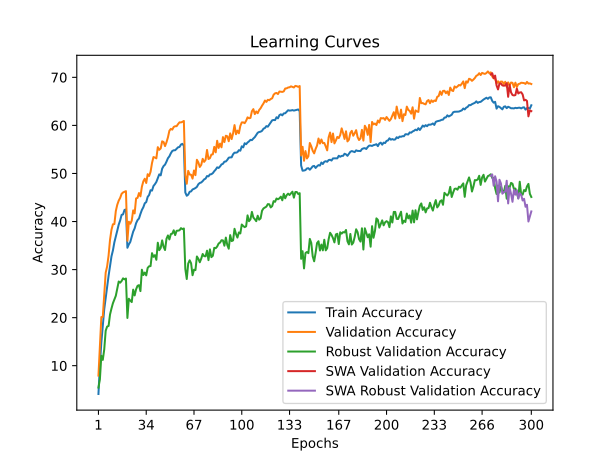

Source data for this figure (header and first rows):
time; train_accuracy; train_loss; valid_accuracy; valid_loss; valid_accuracy_robust; valid_accuracy_swa; valid_accuracy_robust_swa
78,5973; 4,1137; 4,9616; 7,9400; 4,6248; 5,4483; 7,9400; 5,4483
159,2980; 10,0862; 4,5277; 14,1550; 4,2269; 7,1724; 14,1550; 7,1724
241,4685; 14,8087; 4,2596; 20,1200; 3,9389; 12,0690; 20,1200; 12,0690
320,6246; 18,3087; 4,0657; 20,1450; 4,1259; 11,2069; 20,1450; 11,2069
398,0450; 21,7450; 3,8966; 24,6450; 3,8125; 13,3793; 24,6450; 13,3793
477,6033; 24,1350; 3,7904; 29,3550; 3,5815; 17,2759; 29,3550; 17,2759
557,5661; 26,6325; 3,6744; 30,6600; 3,4866; 18,1379; 30,6600; 18,1379
639,3983; 28,6950; 3,5803; 32,9150; 3,3888; 18,2759; 32,9150; 18,2759
723,5470; 30,7600; 3,4895; 36,2050; 3,2608; 20,6552; 36,2050; 20,6552
802,1968; 32,7488; 3,4101; 38,2850; 3,1930; 21,8966; 38,2850; 21,8966
881,0963; 33,9888; 3,3477; 39,4250; 3,1309; 23,0000; 39,4250; 23,0000
959,2727; 35,6750; 3,2763; 39,4700; 3,1370; 23,7586; 39,4700; 23,7586
1037,6251; 36,8450; 3,2254; 42,1800; 3,0532; 24,5517; 42,1800; 24,5517
1116,8163; 38,1013; 3,1818; 43,4900; 2,9891; 26,0690; 43,4900; 26,0690
1197,4607; 39,3462; 3,1282; 44,3450; 2,9476; 27,5172; 44,3450; 27,5172
1277,0441; 40,2263; 3,0950; 44,9200; 2,9352; 27,2759; 44,9200; 27,2759
1355,9374; 41,3837; 3,0451; 45,7600; 2,9163; 27,6207; 45,7600; 27,6207
1434,3001; 41,4900; 3,0336; 46,0500; 2,8844; 28,1724; 46,0500; 28,1724
1515,8887; 42,4087; 3,0062; 46,1700; 2,9005; 27,9655; 46,1700; 27,9655
1594,6917; 42,5112; 3,0012; 46,3200; 2,8917; 28,1379; 46,3200; 28,1379
1671,7326; 34,5363; 3,3240; 36,0000; 3,2595; 19,9310; 36,0000; 19,9310
1752,2510; 35,2362; 3,2982; 39,9600; 3,1340; 23,9310; 39,9600; 23,9310
1832,4488; 35,7550; 3,2757; 39,5350; 3,1805; 23,5517; 39,5350; 23,5517
1910,9921; 36,8425; 3,2365; 40,1750; 3,1236; 23,2414; 40,1750; 23,2414
1991,8591; 37,9025; 3,1894; 42,3150; 3,0133; 25,8276; 42,3150; 25,8276
2069,8981; 38,5650; 3,1591; 41,6850; 3,0225; 24,6207; 41,6850; 24,6207
2149,1628; 39,6412; 3,1137; 44,8050; 2,9746; 25,8966; 44,8050; 25,8966
2226,4630; 40,2875; 3,0852; 44,9150; 2,9324; 26,6207; 44,9150; 26,6207
2305,0076; 40,6238; 3,0680; 45,9250; 2,9313; 26,7586; 45,9250; 26,7586
2384,3833; 41,5712; 3,0404; 45,2400; 2,9372; 25,5172; 45,2400; 25,5172
2463,3916; 42,4038; 3,0030; 47,2300; 2,8621; 29,9655; 47,2300; 29,9655
2542,4121; 42,9688; 2,9766; 48,3600; 2,8068; 28,8621; 48,3600; 28,8621
2619,9985; 43,7938; 2,9524; 48,9000; 2,7722; 29,3793; 48,9000; 29,3793
2697,2943; 44,0350; 2,9315; 48,0200; 2,8121; 28,7931; 48,0200; 28,7931
2776,8866; 45,1287; 2,8967; 49,8450; 2,7471; 30,3448; 49,8450; 30,3448
2854,3285; 45,5138; 2,8767; 49,4700; 2,7491; 30,6897; 49,4700; 30,6897
2932,4320; 46,5087; 2,8440; 50,3450; 2,7311; 30,7241; 50,3450; 30,7241
3011,8208; 46,4338; 2,8371; 52,1750; 2,6731; 33,4138; 52,1750; 33,4138
3091,2037; 47,3862; 2,7984; 53,4150; 2,6490; 32,6552; 53,4150; 32,6552
3169,0680; 47,7638; 2,7817; 53,3100; 2,6275; 33,0000; 53,3100; 33,0000
3246,8537; 48,2325; 2,7680; 53,1450; 2,6317; 32,0345; 53,1450; 32,0345
3323,6540; 49,0288; 2,7392; 55,4700; 2,5472; 35,5862; 55,4700; 35,5862
3403,2384; 49,8113; 2,7101; 54,9150; 2,5806; 34,0345; 54,9150; 34,0345
3482,5828; 49,6037; 2,7040; 55,2050; 2,5675; 34,4828; 55,2050; 34,4828
3559,5777; 50,9913; 2,6613; 56,6850; 2,4905; 36,0690; 56,6850; 36,0690
3637,1854; 51,5438; 2,6426; 56,5450; 2,4872; 34,7241; 56,5450; 34,7241
3715,8580; 51,8350; 2,6249; 55,6950; 2,5271; 34,0690; 55,6950; 34,0690
3793,6040; 52,4550; 2,6003; 56,4950; 2,4841; 36,4138; 56,4950; 36,4138
3872,2939; 53,1725; 2,5855; 57,5100; 2,4645; 37,1034; 57,5100; 37,1034
3949,5444; 53,5625; 2,5671; 58,8850; 2,4166; 36,2759; 58,8850; 36,2759
4027,4700; 54,2025; 2,5433; 59,2750; 2,4045; 37,3793; 59,2750; 37,3793
4104,0427; 54,6750; 2,5144; 59,1200; 2,4019; 37,4828; 59,1200; 37,4828
4182,9505; 54,8212; 2,5121; 59,6800; 2,3839; 38,1724; 59,6800; 38,1724
4261,1903; 54,8287; 2,5063; 59,8250; 2,3885; 37,1724; 59,8250; 37,1724
4339,4639; 55,1425; 2,5052; 59,8400; 2,3782; 38,0690; 59,8400; 38,0690
4416,4111; 55,4438; 2,4904; 60,2700; 2,3683; 38,1034; 60,2700; 38,1034
4530,8050; 55,5150; 2,4854; 60,6400; 2,3551; 38,1724; 60,6400; 38,1724
4643,8891; 56,0213; 2,4669; 60,6150; 2,3507; 38,6207; 60,6150; 38,6207
4753,5424; 56,1650; 2,4650; 60,7450; 2,3500; 38,4138; 60,7450; 38,4138
4850,4234; 55,7600; 2,4739; 60,9200; 2,3531; 38,5517; 60,9200; 38,5517
... 240 more rows
